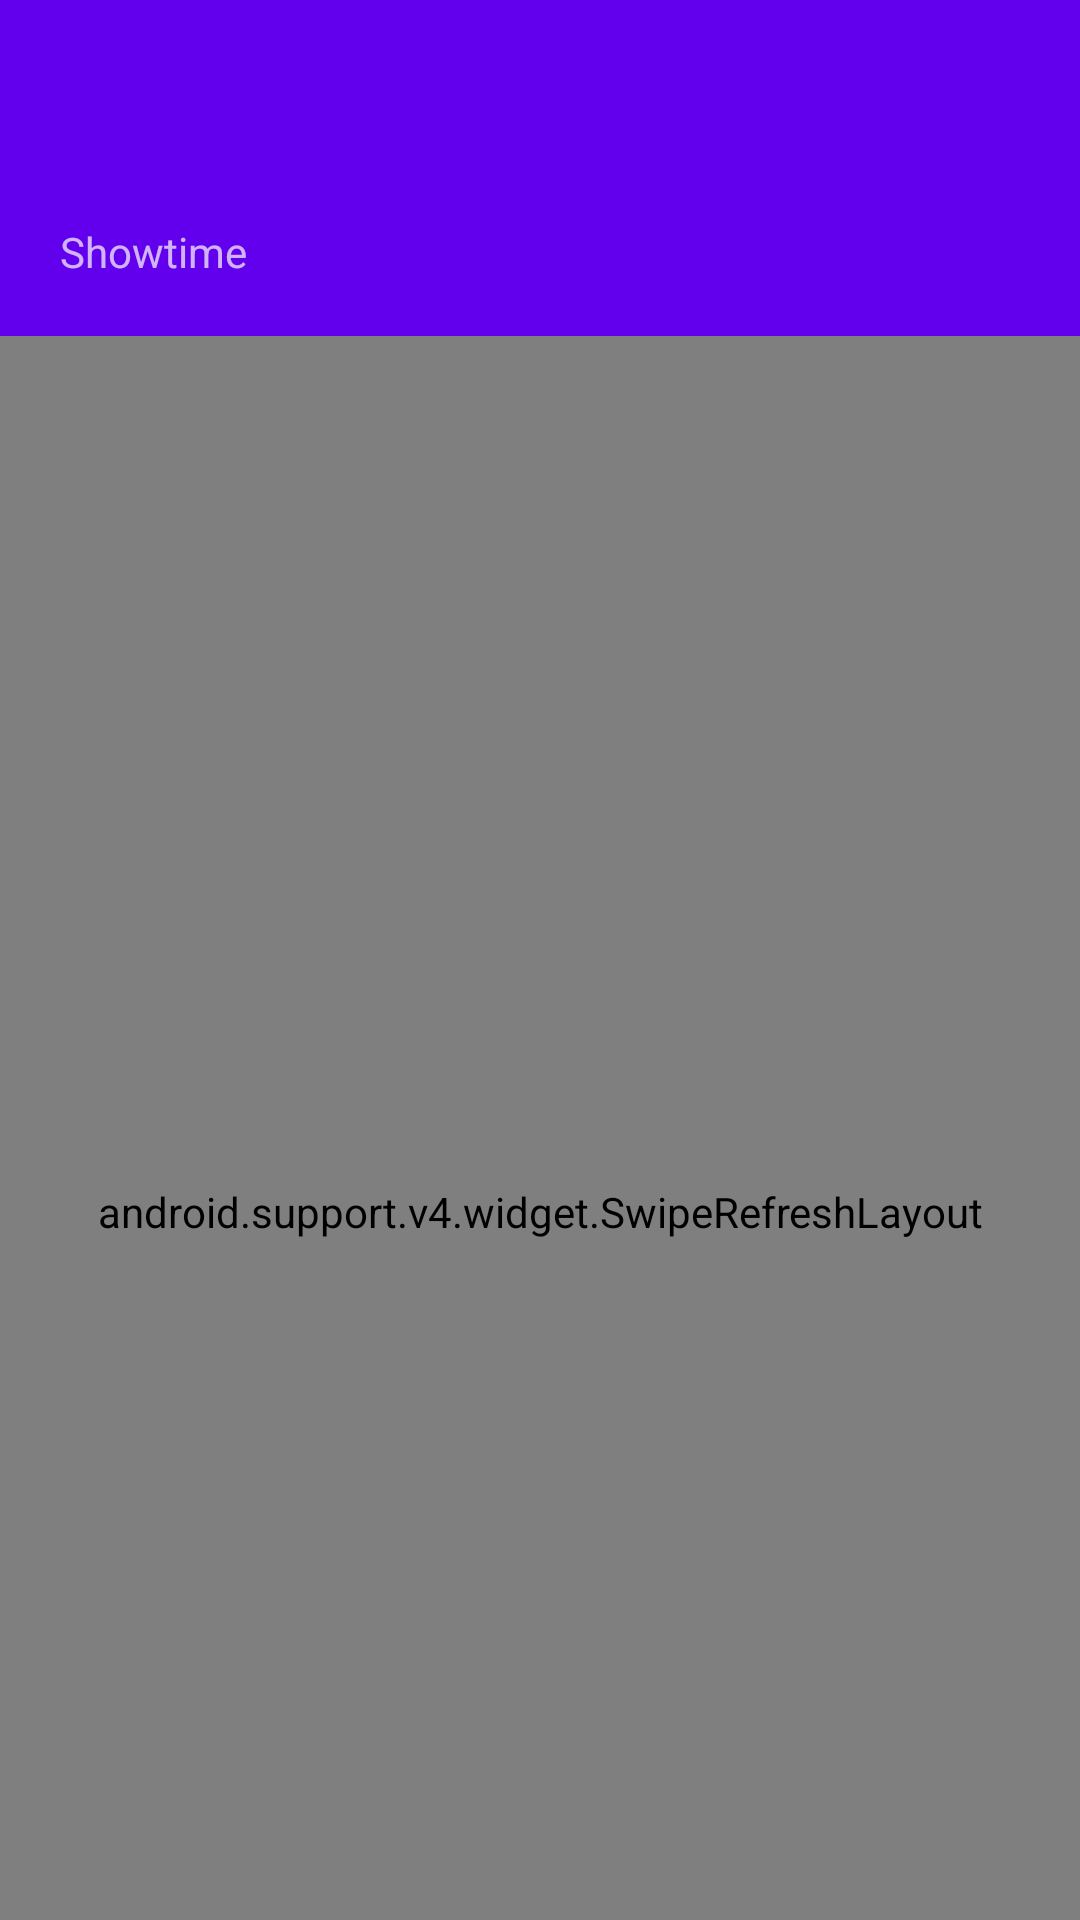

Reconstruct the res/layout file that produces this screen, plus the resources it refers to.
<!-- AndroidManifest.xml: application theme AppTheme -->
<!-- res/layout/activity_main.xml -->
<android.support.design.widget.CoordinatorLayout
    xmlns:android="http://schemas.android.com/apk/res/android"
    xmlns:app="http://schemas.android.com/apk/res-auto"
    android:layout_width="match_parent"
    android:layout_height="match_parent">

    <android.support.design.widget.AppBarLayout
        android:layout_width="wrap_content"
        android:layout_height="112dp"
        android:background="?colorPrimary">

        <android.support.design.widget.CollapsingToolbarLayout
            android:layout_width="wrap_content"
            android:layout_height="match_parent"
            app:layout_scrollFlags="scroll|exitUntilCollapsed">

            <android.support.v7.widget.Toolbar
                android:id="@+id/toolbar"
                android:layout_width="match_parent"
                android:layout_height="?actionBarSize"
                android:layout_gravity="bottom"
                android:layout_marginLeft="@dimen/list_toolbar_side_margin"
                android:layout_marginRight="@dimen/list_toolbar_side_margin"
                app:layout_collapseMode="pin"
                app:layout_scrollFlags="scroll|enterAlways"
                app:theme="@style/ThemeOverlay.AppCompat.Dark.ActionBar">

                <TextView
                    android:id="@+id/tv_events_app"
                    android:layout_width="wrap_content"
                    android:layout_height="wrap_content"
                    android:text="@string/tv_events_app"
                    app:layout_scrollFlags="scroll|enterAlways"
                    />
            </android.support.v7.widget.Toolbar>
        </android.support.design.widget.CollapsingToolbarLayout>
    </android.support.design.widget.AppBarLayout>
    <android.support.v4.widget.SwipeRefreshLayout
        android:id="@+id/swipe_refresh_layout"
        android:layout_width="match_parent"
        android:layout_height="match_parent"
        app:layout_behavior="@string/appbar_scrolling_view_behavior">

    <android.support.v7.widget.RecyclerView
        android:id="@+id/rv_events"
        android:layout_width="match_parent"
        android:layout_height="wrap_content"
        android:layout_marginTop="8dp"
        android:scrollbarStyle="outsideOverlay"
        android:layout_alignParentLeft="true"
        android:layout_alignParentTop="true"/>

    </android.support.v4.widget.SwipeRefreshLayout>


</android.support.design.widget.CoordinatorLayout>
<!-- resources referenced by this layout -->
<resources>
  <dimen name="list_toolbar_side_margin">4dp</dimen>
  <string name="tv_events_app">Showtime</string>
  <style name="AppTheme" parent="Theme.AppCompat.Light.NoActionBar">
          
          <item name="colorPrimary">@color/colorPrimary</item>
          <item name="colorPrimaryDark">@color/colorPrimaryDark</item>
          <item name="colorAccent">@color/colorAccent</item>
      </style>
  <!-- not gathered from this repository: default colours our renderer supplied (Android Studio template values) -->
  <color name="colorPrimary">#FF6200EE</color>
  <color name="colorPrimaryDark">#FF3700B3</color>
  <color name="colorAccent">#FF03DAC5</color>
</resources>
